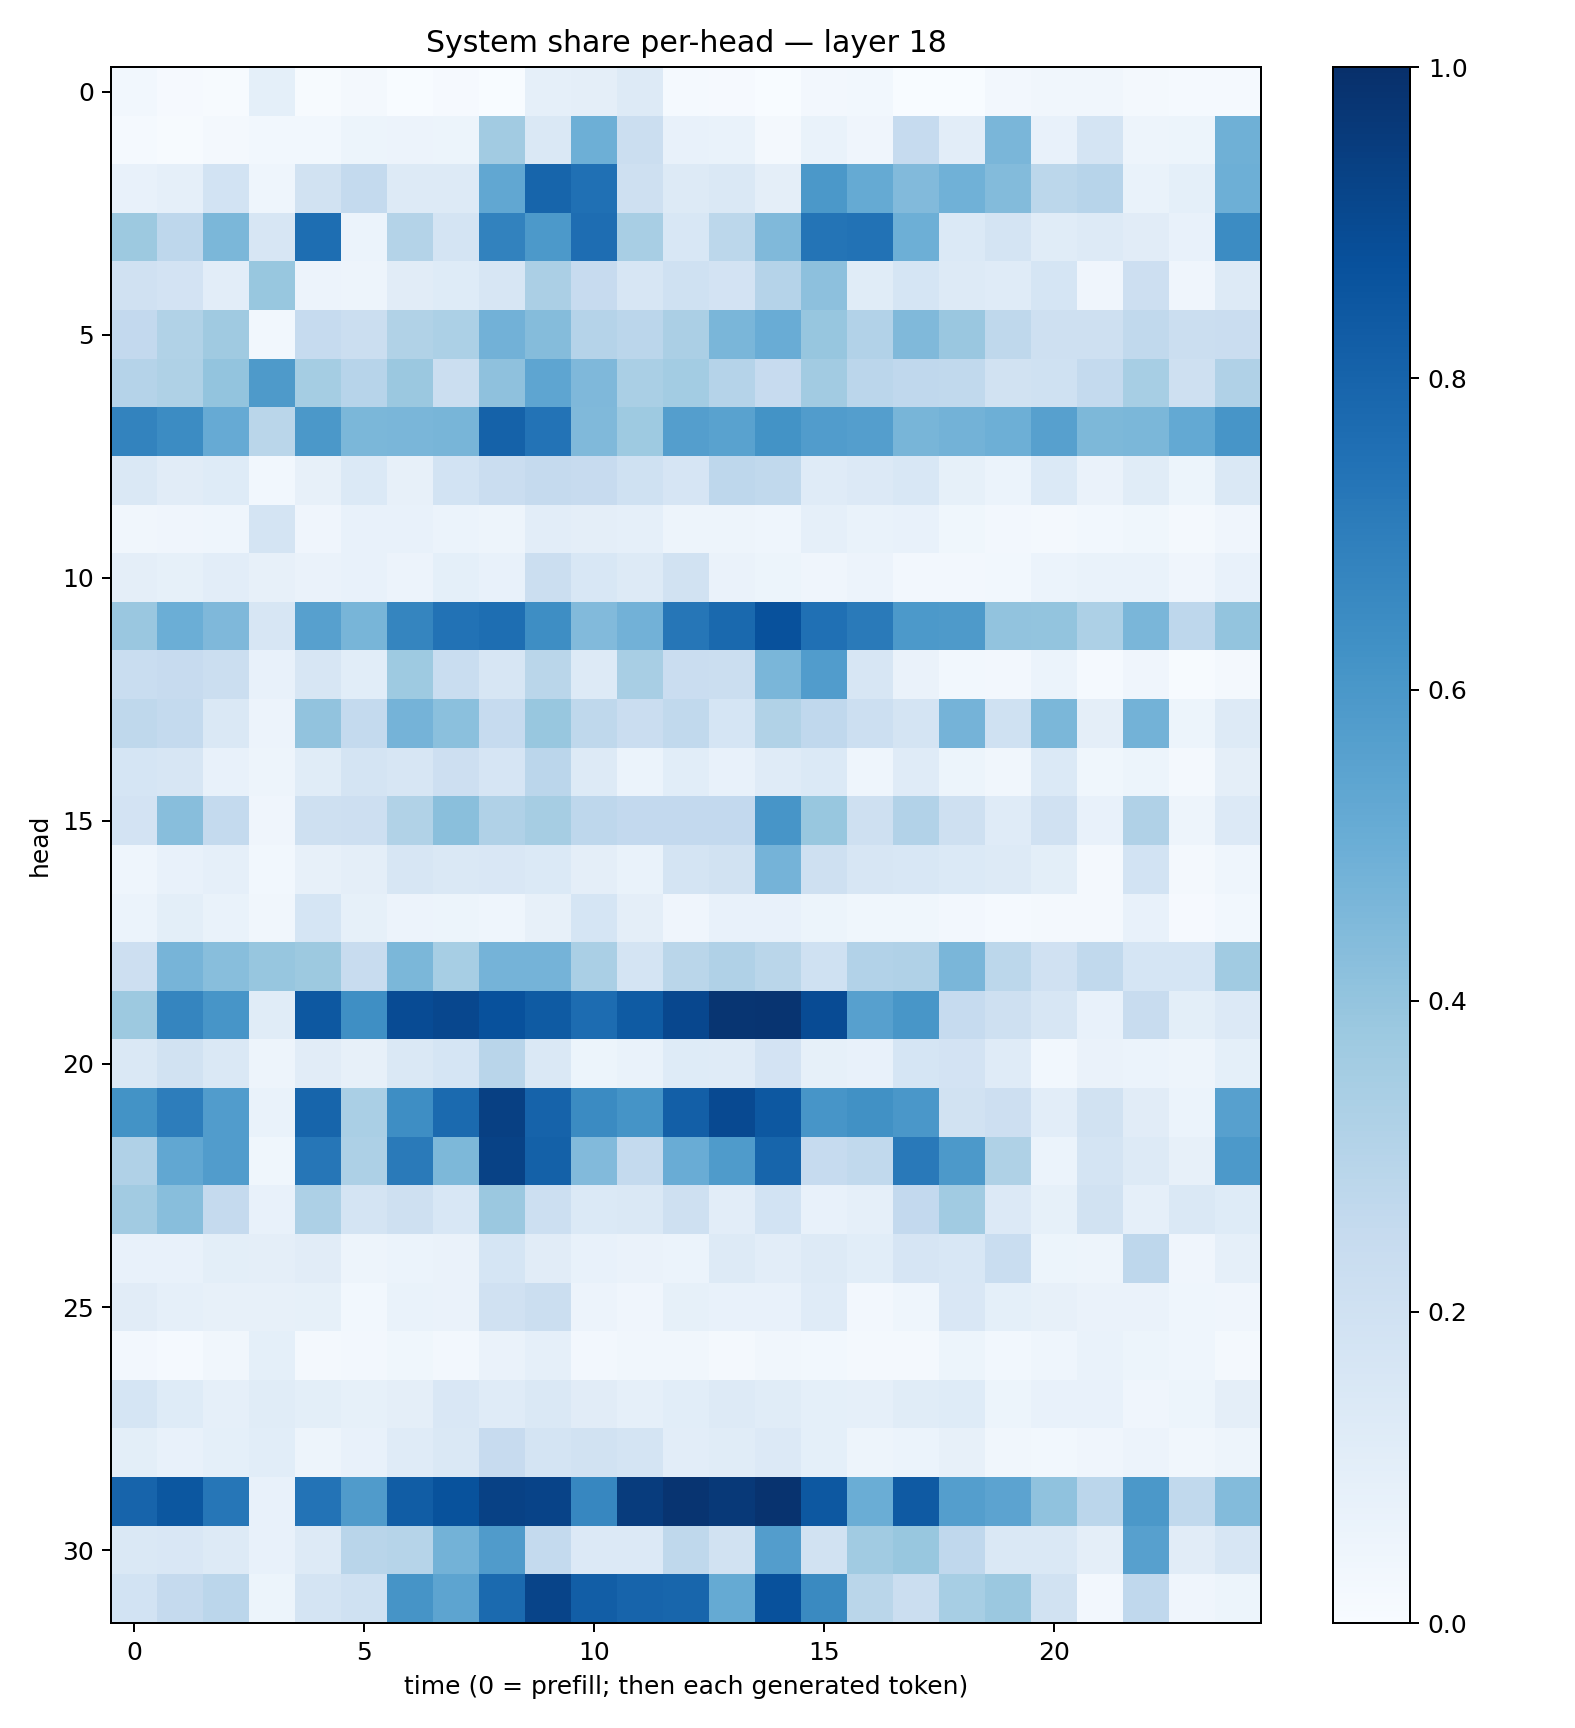

Values plotted in this chart, from the file beside it:
0.027794454, 0.009963783, 0.0062108175, 0.091296986, 0.0073473426, 0.017983314, 0.0034904766, 0.009288781, 0.003430624, 0.08962276, 0.095966555, 0.12632705, 0.014693339, 0.007928973, 0.0017560538, 0.025606772, 0.027863014, 0.0032490431, 0.0037428313, 0.026793132, 0.033311233, 0.03360262, 0.01651481, 0.014029949
0.01215, 0.00689, 0.01652, 0.02965, 0.02897, 0.05107, 0.05692, 0.05124, 0.361, 0.1462, 0.4939, 0.219, 0.07742, 0.06832, 0.02245, 0.06642, 0.04282, 0.2485, 0.1027, 0.4628, 0.07453, 0.1753, 0.04808, 0.05177
0.07139, 0.08751, 0.1848, 0.04387, 0.1936, 0.2559, 0.1316, 0.1274, 0.5285, 0.7942, 0.7509, 0.2043, 0.1301, 0.1474, 0.09512, 0.5966, 0.5174, 0.444, 0.4871, 0.4409, 0.2801, 0.2952, 0.06794, 0.0919
0.3778, 0.2746, 0.4587, 0.163, 0.7603, 0.06121, 0.3055, 0.1757, 0.6819, 0.5912, 0.7643, 0.3434, 0.1535, 0.2811, 0.446, 0.7383, 0.7427, 0.4948, 0.1374, 0.1747, 0.1155, 0.1305, 0.1108, 0.07603
0.196, 0.1832, 0.1054, 0.3887, 0.05732, 0.04962, 0.1099, 0.124, 0.1618, 0.3347, 0.2426, 0.1576, 0.2013, 0.1826, 0.3031, 0.4156, 0.1146, 0.1681, 0.1319, 0.1185, 0.1704, 0.03946, 0.2128, 0.04084
0.2588, 0.316, 0.3686, 0.02778, 0.2464, 0.221, 0.315, 0.3315, 0.4813, 0.4343, 0.3035, 0.2839, 0.3328, 0.4644, 0.5073, 0.3941, 0.3123, 0.4475, 0.383, 0.2733, 0.2034, 0.2035, 0.2634, 0.2214
0.3039, 0.3222, 0.4021, 0.5868, 0.3521, 0.2944, 0.3789, 0.2229, 0.4107, 0.537, 0.4494, 0.3363, 0.3588, 0.3021, 0.2451, 0.3628, 0.2816, 0.2689, 0.263, 0.1932, 0.2026, 0.2553, 0.3468, 0.2074
0.6779, 0.6446, 0.5144, 0.2886, 0.5946, 0.4575, 0.4611, 0.4675, 0.8083, 0.7387, 0.4486, 0.3723, 0.5666, 0.5509, 0.6204, 0.5744, 0.5689, 0.4673, 0.4803, 0.4951, 0.5593, 0.4537, 0.4602, 0.5209
0.1445, 0.1104, 0.1218, 0.02996, 0.07823, 0.1387, 0.08085, 0.1863, 0.2281, 0.2512, 0.2434, 0.1992, 0.1647, 0.2762, 0.2647, 0.1182, 0.134, 0.1529, 0.08235, 0.05988, 0.1396, 0.06433, 0.1138, 0.05455
0.03413, 0.04014, 0.04462, 0.1769, 0.04187, 0.07665, 0.0771, 0.0607, 0.05059, 0.1018, 0.09556, 0.08652, 0.04859, 0.04713, 0.04449, 0.0892, 0.0683, 0.07131, 0.03576, 0.02364, 0.01755, 0.03032, 0.03693, 0.01673
0.09727, 0.08207, 0.1021, 0.07856, 0.06389, 0.07344, 0.05825, 0.09355, 0.07721, 0.2192, 0.1554, 0.1289, 0.1899, 0.06575, 0.05188, 0.04221, 0.05743, 0.02567, 0.02563, 0.02755, 0.05887, 0.0667, 0.06698, 0.03935
0.3847, 0.4971, 0.4494, 0.1579, 0.5597, 0.4651, 0.6695, 0.7454, 0.7614, 0.6389, 0.4452, 0.4832, 0.7274, 0.7789, 0.8717, 0.7504, 0.7145, 0.5914, 0.5895, 0.4048, 0.4013, 0.3254, 0.4612, 0.2773
0.2308, 0.2427, 0.2227, 0.07311, 0.1573, 0.1079, 0.3743, 0.2321, 0.1622, 0.2877, 0.1289, 0.3402, 0.2281, 0.2197, 0.461, 0.5754, 0.1602, 0.06502, 0.02954, 0.02516, 0.06148, 0.01193, 0.04266, 0.005177
0.271, 0.2543, 0.1477, 0.05727, 0.406, 0.2542, 0.4732, 0.4206, 0.2492, 0.3901, 0.2731, 0.2281, 0.2626, 0.1705, 0.3146, 0.2693, 0.2176, 0.1749, 0.4752, 0.2012, 0.4609, 0.0976, 0.4771, 0.05403
0.1684, 0.1572, 0.07256, 0.04758, 0.1136, 0.1734, 0.1596, 0.2122, 0.1664, 0.282, 0.132, 0.05871, 0.1057, 0.07168, 0.1188, 0.1374, 0.04615, 0.1209, 0.05155, 0.0344, 0.14, 0.03903, 0.05346, 0.01875
0.182, 0.4289, 0.2574, 0.04103, 0.2093, 0.2128, 0.3155, 0.4254, 0.3197, 0.3508, 0.2773, 0.2615, 0.259, 0.2611, 0.6062, 0.388, 0.2074, 0.3107, 0.2064, 0.1178, 0.1982, 0.07383, 0.3173, 0.04837
0.04631, 0.07521, 0.08855, 0.02785, 0.07887, 0.09615, 0.1619, 0.148, 0.15, 0.1399, 0.09659, 0.06876, 0.173, 0.1947, 0.4737, 0.2068, 0.1639, 0.1533, 0.1388, 0.1285, 0.1009, 0.02054, 0.1837, 0.02131
0.05934, 0.1002, 0.06859, 0.03148, 0.1704, 0.08553, 0.05498, 0.05347, 0.0441, 0.08017, 0.1718, 0.094, 0.03966, 0.07139, 0.07374, 0.0514, 0.03896, 0.03579, 0.02489, 0.01463, 0.02226, 0.01637, 0.07174, 0.01057
0.2117, 0.4725, 0.4266, 0.3925, 0.3755, 0.2361, 0.4598, 0.3471, 0.4755, 0.4728, 0.3373, 0.1762, 0.2885, 0.317, 0.2873, 0.2011, 0.3106, 0.3168, 0.4613, 0.2788, 0.1989, 0.2655, 0.1708, 0.1682
0.3783, 0.6695, 0.6084, 0.1151, 0.845, 0.6334, 0.8939, 0.9087, 0.8718, 0.8329, 0.7685, 0.8321, 0.9087, 0.9802, 0.9808, 0.8929, 0.5617, 0.6054, 0.2488, 0.2041, 0.1639, 0.07499, 0.2368, 0.1002
0.1437, 0.194, 0.143, 0.04942, 0.1106, 0.07839, 0.1438, 0.1683, 0.2895, 0.1438, 0.05347, 0.06888, 0.1246, 0.1183, 0.1831, 0.0842, 0.07181, 0.171, 0.1817, 0.1192, 0.03077, 0.06407, 0.05983, 0.04879
0.6189, 0.7024, 0.5759, 0.06982, 0.795, 0.3398, 0.6385, 0.7761, 0.934, 0.8022, 0.6488, 0.6137, 0.8202, 0.8996, 0.8455, 0.6092, 0.6259, 0.5998, 0.1912, 0.2141, 0.1034, 0.1912, 0.1097, 0.05975
0.3174, 0.5284, 0.5745, 0.03735, 0.7269, 0.3269, 0.7137, 0.4567, 0.928, 0.8097, 0.4416, 0.254, 0.5044, 0.5835, 0.7947, 0.2467, 0.2654, 0.718, 0.5926, 0.3213, 0.05957, 0.1779, 0.1313, 0.07937
0.362, 0.4268, 0.2527, 0.07633, 0.325, 0.1791, 0.2088, 0.1541, 0.3804, 0.2157, 0.1388, 0.1442, 0.21, 0.1032, 0.1838, 0.07697, 0.08877, 0.2604, 0.3633, 0.1349, 0.08377, 0.19, 0.08916, 0.1461
0.07293, 0.0707, 0.09964, 0.09709, 0.112, 0.04833, 0.05868, 0.06532, 0.1688, 0.1115, 0.07439, 0.0648, 0.06134, 0.1322, 0.1022, 0.1292, 0.1084, 0.1677, 0.1537, 0.2342, 0.05361, 0.04956, 0.276, 0.04115
0.1122, 0.08929, 0.07942, 0.0798, 0.08354, 0.02749, 0.06646, 0.06251, 0.1972, 0.2246, 0.05477, 0.04226, 0.08243, 0.07534, 0.07567, 0.1198, 0.02445, 0.04367, 0.1509, 0.0901, 0.08022, 0.06424, 0.06439, 0.04444
0.02557, 0.01545, 0.03264, 0.08994, 0.02065, 0.02596, 0.03781, 0.02599, 0.06575, 0.0879, 0.02545, 0.03485, 0.03337, 0.02145, 0.03349, 0.02869, 0.02033, 0.01703, 0.05237, 0.03072, 0.04461, 0.07012, 0.05091, 0.04632
0.1707, 0.123, 0.08767, 0.1138, 0.1007, 0.08251, 0.09659, 0.1512, 0.1207, 0.1467, 0.1129, 0.08609, 0.1078, 0.1312, 0.1163, 0.09109, 0.08954, 0.1134, 0.1217, 0.0542, 0.07118, 0.07305, 0.04127, 0.05468
0.09878, 0.07777, 0.08994, 0.1075, 0.04928, 0.07372, 0.1197, 0.1435, 0.2426, 0.1756, 0.1923, 0.1753, 0.1042, 0.1137, 0.1357, 0.09057, 0.05019, 0.06159, 0.07851, 0.03458, 0.03008, 0.03955, 0.05564, 0.03347
0.7989, 0.8515, 0.7297, 0.07233, 0.7414, 0.5791, 0.8262, 0.8702, 0.9304, 0.9232, 0.667, 0.9493, 0.9837, 0.9642, 0.9877, 0.8451, 0.5036, 0.8366, 0.5671, 0.5441, 0.4084, 0.2821, 0.5938, 0.2637
0.1407, 0.1522, 0.1315, 0.07688, 0.1274, 0.2927, 0.2987, 0.4799, 0.5799, 0.2541, 0.1363, 0.1364, 0.2731, 0.1905, 0.573, 0.19, 0.364, 0.3892, 0.2661, 0.1423, 0.1454, 0.09474, 0.5612, 0.1116
0.1873, 0.2507, 0.2829, 0.05117, 0.1723, 0.2008, 0.6131, 0.5398, 0.7759, 0.92, 0.8237, 0.7997, 0.7908, 0.5162, 0.8723, 0.6562, 0.2872, 0.226, 0.3459, 0.3816, 0.1909, 0.02667, 0.2669, 0.03909
